The GitHub repository ShivamVPatil/MangoVarientAnalyzer contains a labelled image folder "MangoVarientAnalyzer" with 10 categories: healthy Badami mango, healthy Totapuri mango, partially ripe Totapuri mango, raw Badami mango, raw Totapuri mango, rotten Badami mango, rotten Neelam mango, rotten Totapuri mango, unripe Badami mango, unripe Totapuri mango. Examples follow, each with its label.

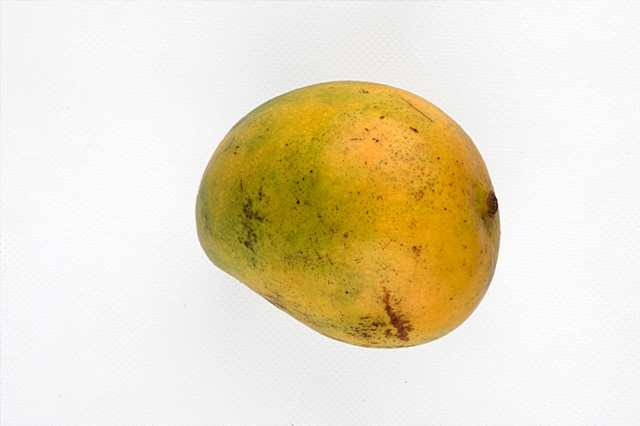
Label: rotten Neelam mango

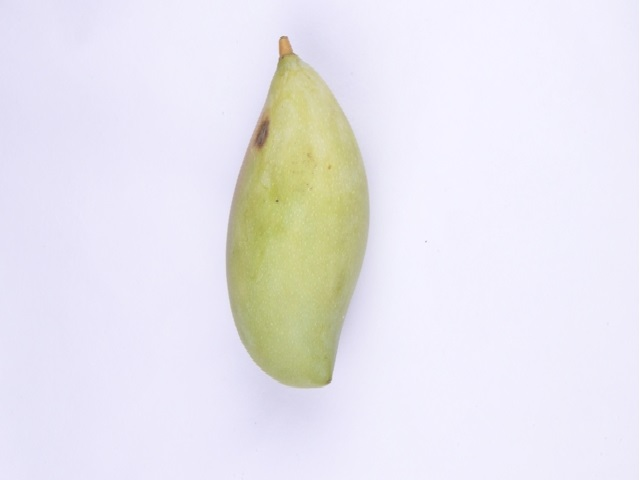
Label: raw Totapuri mango

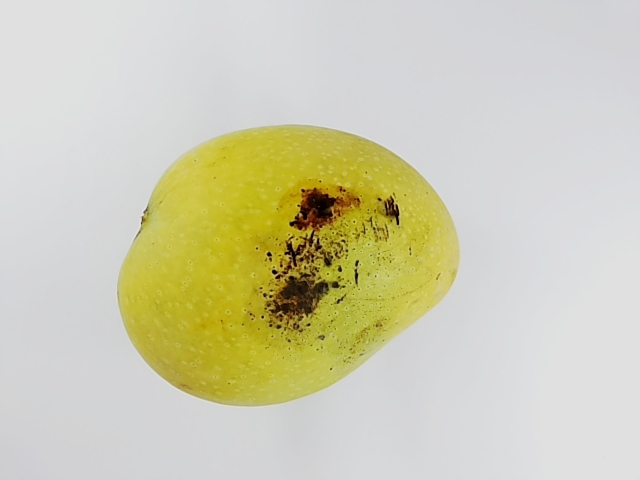
Label: rotten Badami mango

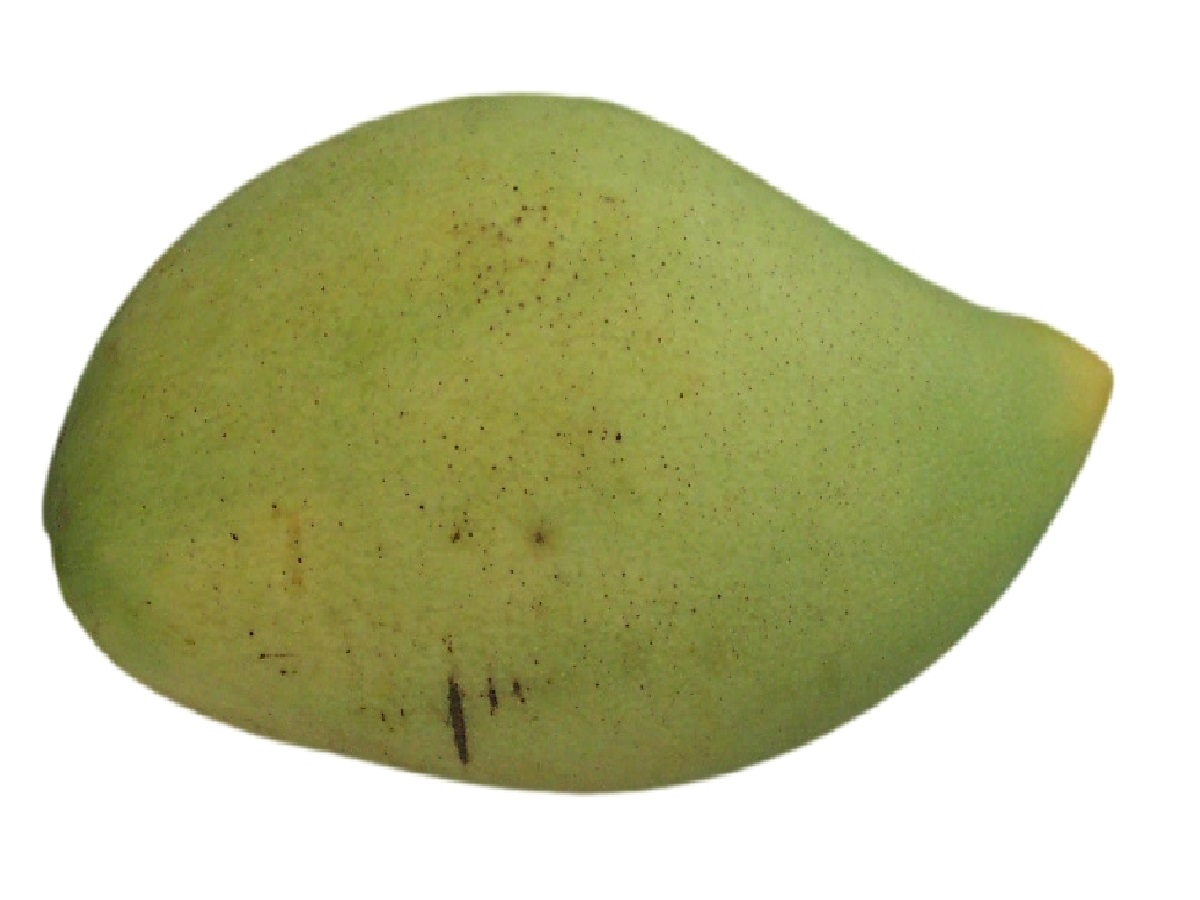
Label: raw Badami mango

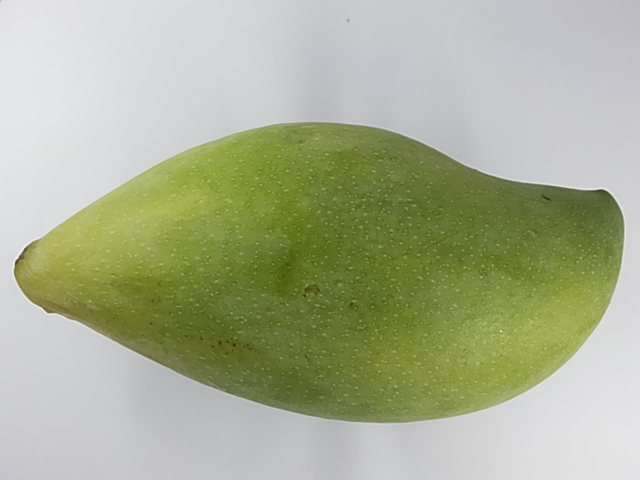
Label: partially ripe Totapuri mango

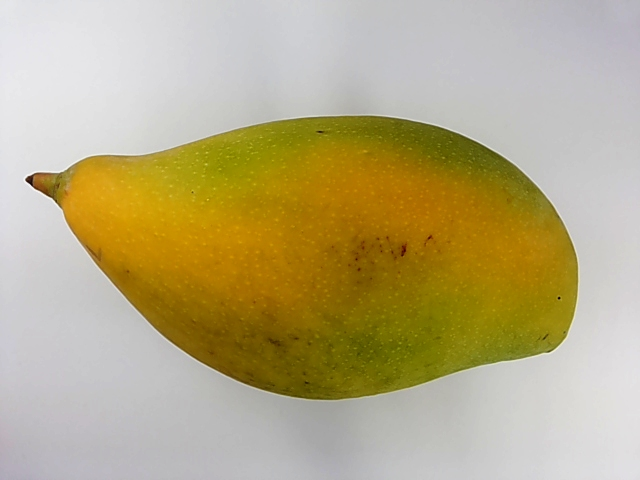
Label: healthy Totapuri mango
